Run: headless pygame with SDL's dummy video driver; simulated clock (each Clock.tick advances the game by its frame time, no real sleeping); random seed 0; keys injected as events and as key.get_pressed() state; no mouse input.
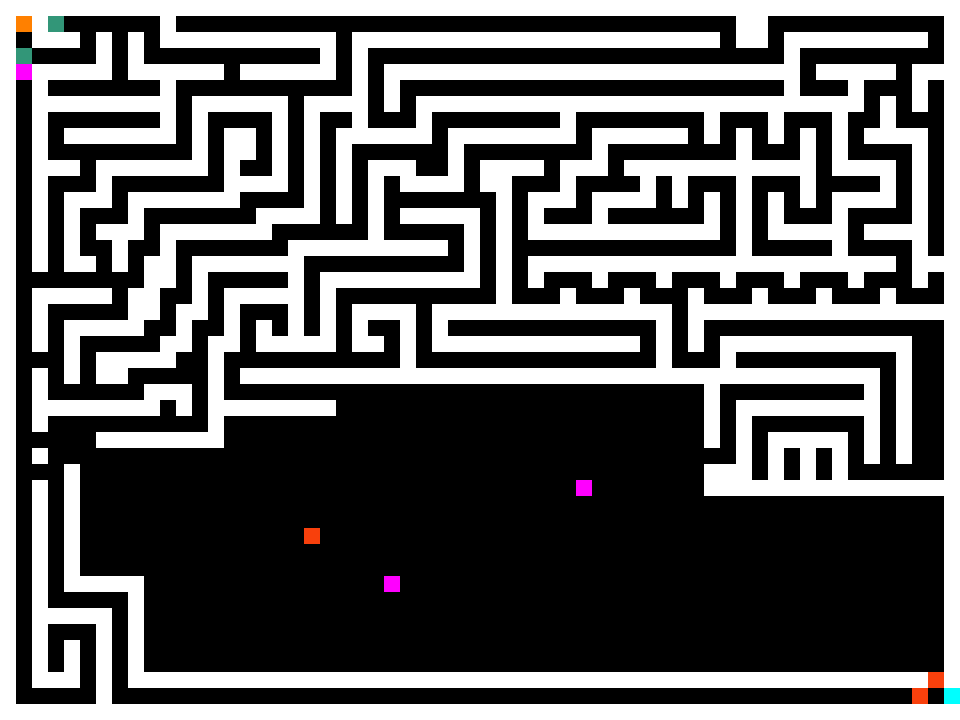
Frame 1 of 4 · flips 1–60 · no input
Frame 2 of 4 · flips 61–180 · tapped SPACE, RETURN · held RIGHT (→), D · screen unchanged from frame 1, image omitted
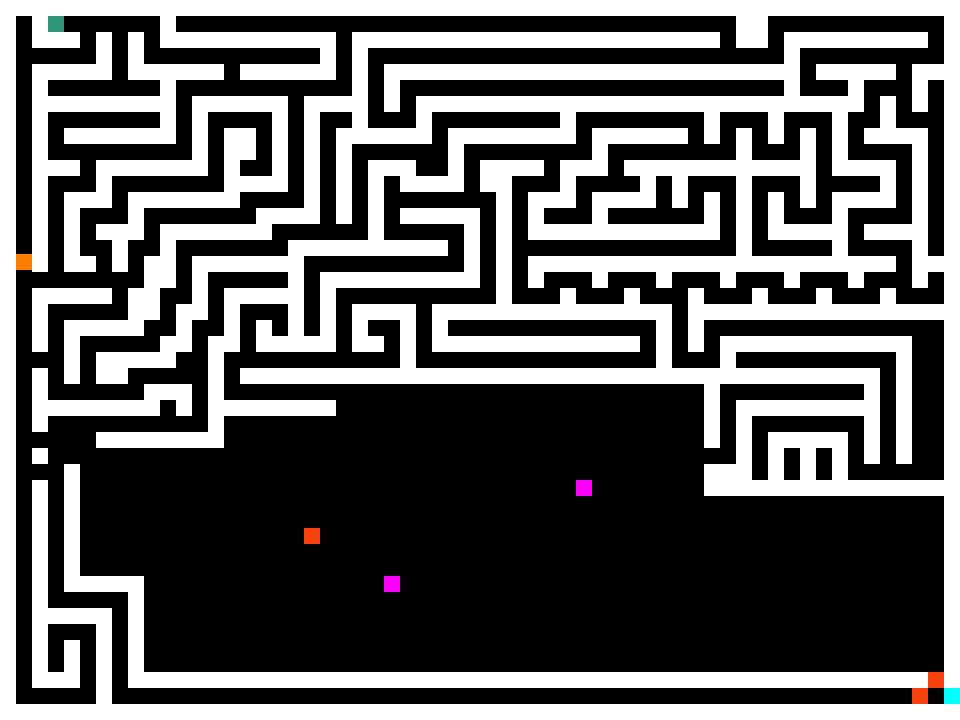
Frame 3 of 4 · flips 181–300 · held DOWN (↓), S
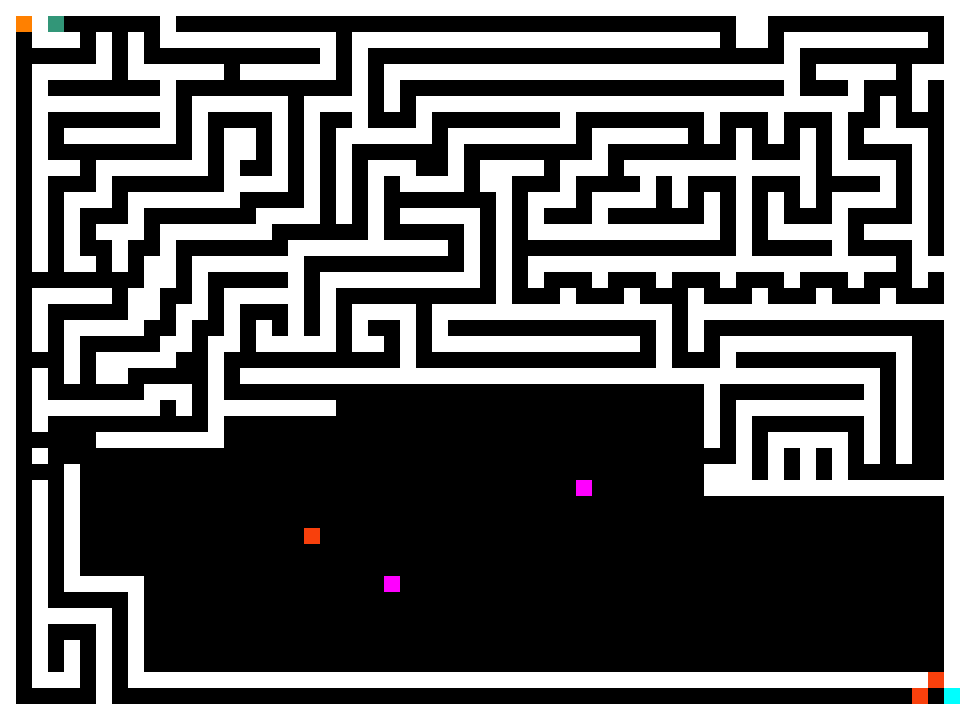
Frame 4 of 4 · flips 301–420 · held LEFT (←), A, UP (↑), W

The pygame program that drew these frames:

import os
import random
import pygame


# Class for the orange dude
class Player(object):

    def __init__(self):
        self.rect = pygame.Rect(16, 16, 16, 16)
        self.antibombcount = 0
        self.defusedBombs = 0

    def move(self, dx, dy):

        # Move each axis separately. Note that this checks for collisions both times.
        if dx != 0:
            self.move_single_axis(dx, 0)
        if dy != 0:
            self.move_single_axis(0, dy)

    def anti(self):
        return self.antibombcount

    def draw(self):
        if self.antibombcount >= 1:
            man = (255, 200, 0)
        else:
            man = (255, 128, 0)
        return man

    def move_single_axis(self, dx, dy):

        # Move the rect
        self.rect.x += dx
        self.rect.y += dy


        # If you collide with a wall, move out based on velocity
        for wall in walls:
            if self.rect.colliderect(wall.rect):
                if dx > 0:  # Moving right; Hit the left side of the wall
                    self.rect.right = wall.rect.left
                   # print("Left")
                if dx < 0:  # Moving left; Hit the right side of the wall
                    self.rect.left = wall.rect.right
                   # print("Right")
                if dy > 0:  # Moving down; Hit the top side of the wall
                    self.rect.bottom = wall.rect.top
                   # print("Top")
                if dy < 0:  # Moving up; Hit the bottom side of the wall
                    self.rect.top = wall.rect.bottom
                   # print("Bottom")

        for bomb in bombs:
            if self.rect.colliderect(bomb.rect):
                if self.antibombcount >= 1:
                    print(self.antibombcount)
                    if dx > 0:  # Moving right; Hit the left side of the wall
                        self.rect.right = bomb.rect.left
                        bombs.remove(bomb)
                        self.defusedBombs -= 1
                        self.antibombcount -= 1
                    if dx < 0:  # Moving left; Hit the right side of the wall
                        self.rect.left = bomb.rect.right
                        bombs.remove(bomb)
                        self.defusedBombs += 1
                        self.antibombcount -= 1
                    if dy > 0:  # Moving down; Hit the top side of the wall
                        self.rect.bottom = bomb.rect.top
                        bombs.remove(bomb)
                        self.defusedBombs += 1
                        self.antibombcount -= 1
                    if dy < 0:  # Moving up; Hit the bottom side of the wall
                        self.rect.top = bomb.rect.bottom
                        bombs.remove(bomb)
                        self.defusedBombs += 1
                        self.antibombcount -= 1
                else:
                    print(bomb)
                    raise SystemExit("You hit something")

                if dx > 0:  # Moving right; Hit the left side of the wall
                    self.rect.right = bomb.rect.left
                if dx < 0:  # Moving left; Hit the right side of the wall
                    self.rect.left = bomb.rect.right
                if dy > 0:  # Moving down; Hit the top side of the wall
                    self.rect.bottom = bomb.rect.top
                if dy < 0:  # Moving up; Hit the bottom side of the wall
                    self.rect.top = bomb.rect.bottom

        for antibomb in antibombs:
            if self.rect.colliderect(antibomb.rect):
                if dx > 0:  # Moving right; Hit the left side of the wall
                    self.antibombcount+=1
                    antibombs.remove(antibomb)
                if dx < 0:  # Moving left; Hit the right side of the wall
                    self.antibombcount+=1
                    antibombs.remove(antibomb)
                if dy > 0:  # Moving down; Hit the top side of the wall
                    self.antibombcount+=1
                    antibombs.remove(antibomb)
                if dy < 0:  # Moving up; Hit the bottom side of the wall
                    self.antibombcount+=1
                    antibombs.remove(antibomb)



# Nice class to hold a wall rect
class Wall(object):

    def __init__(self, pos):
        walls.append(self)
        self.rect = pygame.Rect(pos[0], pos[1], 16, 16)

class Bomb(object):

    def __init__(self,pos):
        bombs.append(self)
        self.rect = pygame.Rect(pos[0], pos[1], 16, 16)

class AntiBomb(object):

    def __init__(self, pos):
        antibombs.append(self)
        self.rect = pygame.Rect(pos[0], pos[1], 16, 16)

class Entrance(object):

    def __init__(self, pos):
        entranceExit.append(self)
        self.rect = pygame.Rect(pos[0], pos[1], 16, 16)





# Initialise pygame
os.environ["SDL_VIDEO_CENTERED"] = "300"
pygame.init()

# Set up the display
pygame.display.set_caption("Get out now")
screen = pygame.display.set_mode((960, 720))

clock = pygame.time.Clock()
walls = []  # List to hold the walls
bombs = []  # List to hold the bombs
antibombs = []
entranceExit = []
player = Player()  # Create the player

counter = 0
count = 0

# Holds the level layout in a list of strings.
level = [
    "WWWWWWWWWWWWWWWWWWWWWWWWWWWWWWWWWWWWWWWWWWWWWWWWWWWWWWWWWWWW",
    "W WA      W                                   WW           W",
    "W WWW W W WWWWWWWWWWW WWWWWWWWWWWWWWWWWWWWWWW WW WWWWWWWWW W",
    "WA    W W           W W                          W         W",
    "WBWWWWW WWWWWW WWWWWW W WWWWWWWWWWWWWWWWWWWWWWWWWW WWWWW WWW",
    "W W       W           W W                        W   W   W W",
    "W WWWWWWWWW WWWWWW WWWW W WWWWWWWWWWWWWWWWWWWWWWWWWWWW W W W",
    "W W       W W    W W  W   W        W        W   W   W  W   W",
    "W W WWWWWWW W WW W W WWWWWW WWWWWWWW WWWWWW W W W W W WWWW W",
    "W W         W WW W W W      W        W        W   W W    W W",
    "W WWW WWWWWWW W  W W W WWW  W WWWW WWW WWWWWWWWWWWW WWWW W W",
    "W W   W       WWWW W W W WWWW WW   W    W W   W   W    W W W",
    "W W WWW WWWWWWW    W W W       W WWW WWWW W W W W W WWWW W W",
    "W W W   W       WWWW W W WWWWW W W   W      W W W   W    W W",
    "W W W WWW WWWWWWW      W     W W WWWWWWWWWWWW W WWWWW WWWW W",
    "W W W  W  W       WWWWWWWWWW W W              W     W    W W",
    "W W WW W WW WWWWWWW          W W WWWWWWWWWWWWWWWWWWWWWWW WWW",
    "W        WW W     W WWWWWWWWWW W W   W   W   W   W   W   W W",
    "W WWWWW WW  W WWWWW W          W   W   W   W   W   W   W   W",
    "W W     WW WW W   W W WWWW WWWWWWWWWWWWWWW WWWWWWWWWWWWWWWWW",
    "W W WWWWW  W  W W W W W  W W             W W               W",
    "W W W     WW WW WWWWW WW W WWWWWWWWWWWWW W W WWWWWWWWWWWW  W",
    "W   W WWWWW  W           W               W   W          W  W",
    "W W W WW     W WWWWWWWWWWWWWWWWWWWWWWWWWWWWWWWWWWWWWWWW W  W",
    "W W      WWW W                              W         W W  W",
    "W WWWWWWWW W WWWWWWWW                       W WWWWWWWWW W  W",
    "W W          W                              W W       W W  W",
    "W     WWWWWWWW                              W W WWWWW W W  W",
    "W W                                           W W W W W W  W",
    "W   W                                       WWW W W W      W",
    "W W W                               B       WWWWWWWWWWWWWWWW",
    "W W W                                                      W",
    "W W W                                                      W",
    "W W W              X                                       W",
    "W W W                                                      W",
    "W W W                                                      W",
    "W W WWWWW               B                                  W",
    "W W     W                                                  W",
    "W WWWWW W                                                  W",
    "W W   W W                                                  W",
    "W W W W W                                                  W",
    "W W W W W                                                  W",
    "W WWW W WWWWWWWWWWWWWWWWWWWWWWWWWWWWWWWWWWWWWWWWWWWWWWWWWWXW",
    "W     W                                                  X E",
    "WWWWWWWWWWWWWWWWWWWWWWWWWWWWWWWWWWWWWWWWWWWWWWWWWWWWWWWWWWWW",

]

# Parse the level string above. W = wall, E = exit
x = y = 0
for row in level:
    for col in row:
        if col == "W":
            Wall((x, y))
        if col == "E":
            endakubbur = pygame.Rect(x, y, 16, 16)
        if col == "B":
            Bomb((x, y))
        if col == "A":
            AntiBomb((x, y))
        if col == "X":
            Entrance((x, y))
        x += 16
    y += 16
    x = 0

running = True
while running:
    clock.tick(60)


    for e in pygame.event.get():
        if e.type == pygame.QUIT:
            running = False
        if e.type == pygame.KEYDOWN and e.key == pygame.K_ESCAPE:
            running = False

    # Move the player if an arrow key is pressed
    key = pygame.key.get_pressed()
    if key[pygame.K_LEFT]:
        player.move(-2, 0)
    if key[pygame.K_RIGHT]:
        player.move(2, 0)
    if key[pygame.K_UP]:
        player.move(0, -2)
    if key[pygame.K_DOWN]:
        player.move(0, 2)

    # Just added this to make it slightly fun ;)
    if player.rect.colliderect(endakubbur):
        raise SystemExit("You Win!")

    # Draw the scene
    screen.fill((0, 0, 0))
    for wall in walls:
        pygame.draw.rect(screen, (255, 255, 255), wall.rect)
    for bomb in bombs:
        pygame.draw.rect(screen, (255,0,255), bomb.rect)
    for antibomb in antibombs:
        pygame.draw.rect(screen, (50,150,120), antibomb.rect)
    for exit in entranceExit:
        pygame.draw.rect(screen, (248, 64, 12), exit.rect)

    pygame.draw.rect(screen, (0, 255, 255), endakubbur)

    # Takes from antibombcounts in the class Player
    if player.antibombcount >= 1:
        man = (255, 200, 0)
    else:
        man = (255, 128, 0)

    pygame.draw.rect(screen, man, player.rect)
    # counter
    counter += 1
    if counter % 60 == 0:
        count += 1
        print(count)

    pygame.display.flip()

pygame.quit()
